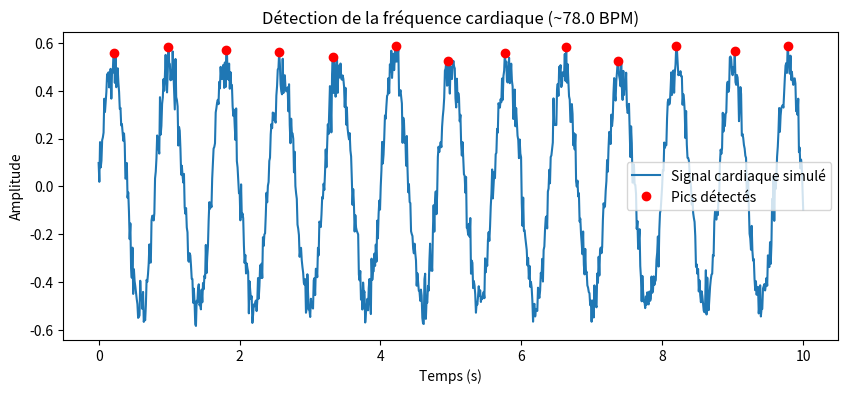

Recreate this plot in Python.
import numpy as np
import matplotlib.pyplot as plt
from scipy.signal import find_peaks

# ---- Simulation d'un signal cardiaque ----
fs = 100  # fréquence d'échantillonnage (Hz)
t = np.linspace(0, 10, fs*10)  # 10 secondes
# signal sinusoïdal qui simule un rythme cardiaque ~75 BPM (1.25 Hz)
signal = 0.5 * np.sin(2 * np.pi * 1.25 * t) + 0.05 * np.random.randn(len(t))

# ---- Détection des pics (battements) ----
peaks, _ = find_peaks(signal, height=0.3, distance=fs/2)  # seuil et espacement min
nb_beats = len(peaks)

# ---- Calcul de la fréquence cardiaque ----
duration = t[-1] - t[0]
bpm = (nb_beats / duration) * 60

print(f"Nombre de battements détectés : {nb_beats}")
print(f"Fréquence cardiaque estimée : {bpm:.2f} BPM")

# ---- Affichage du signal + détection ----
plt.figure(figsize=(10,4))
plt.plot(t, signal, label="Signal cardiaque simulé")
plt.plot(t[peaks], signal[peaks], "ro", label="Pics détectés")
plt.xlabel("Temps (s)")
plt.ylabel("Amplitude")
plt.title(f"Détection de la fréquence cardiaque (~{bpm:.1f} BPM)")
plt.legend()
plt.show()
